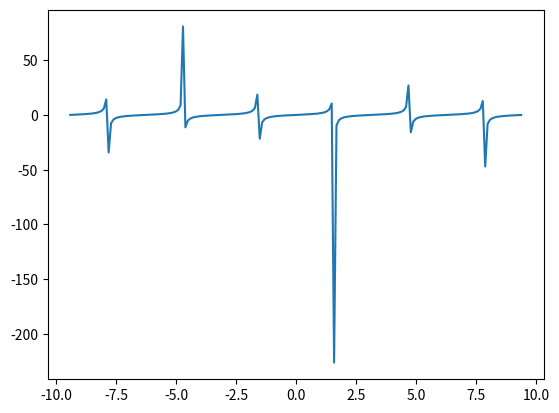

The matplotlib source for this figure:
import numpy as np
import matplotlib.pyplot as plt

x = np.arange(-3 * np.pi, 3 * np.pi, 0.1)
y = np.tan(x)

plt.plot(x,y)
plt.show()


